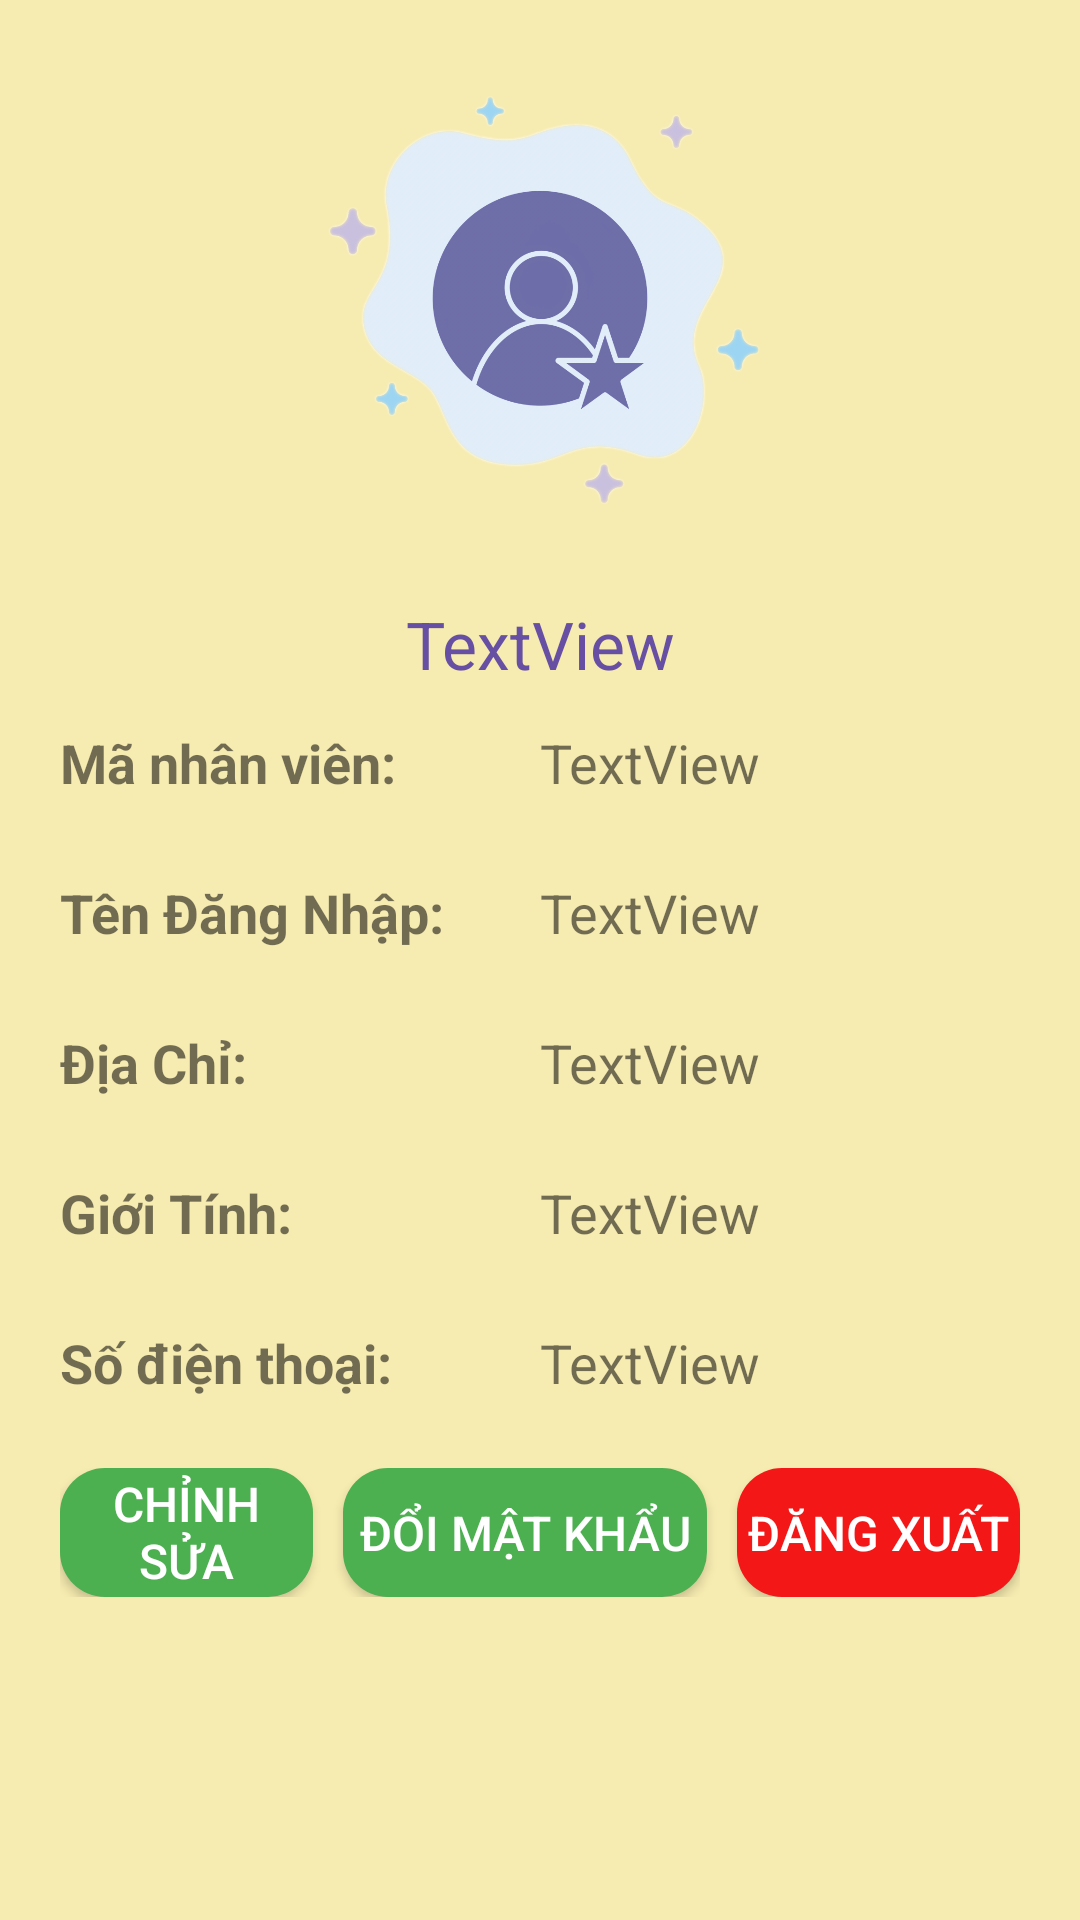

This screen was rendered from an Android layout file. Write that file and the resources it references.
<!-- AndroidManifest.xml: application theme Theme.AppCompat.DayNight.NoActionBar -->
<!-- res/layout/activity_employee_details.xml -->
<?xml version="1.0" encoding="utf-8"?>
<LinearLayout xmlns:android="http://schemas.android.com/apk/res/android"
    xmlns:app="http://schemas.android.com/apk/res-auto"
    xmlns:tools="http://schemas.android.com/tools"
    android:id="@+id/main"
    android:layout_width="match_parent"
    android:layout_height="match_parent"
    android:background="@drawable/background"
    android:orientation="vertical"
    tools:context=".EmployeeDetailsActivity">

    <ImageView
        android:id="@+id/imgUser"
        android:layout_width="match_parent"
        android:layout_height="200dp"
        app:srcCompat="@drawable/user" />

    <TextView
        android:id="@+id/tvTenNhanVien"
        android:layout_width="match_parent"
        android:layout_height="wrap_content"
        android:text="TextView"
        android:textAlignment="center"
        android:textColor="@color/Purple"
        android:textSize="22sp" />
    <TableLayout
        android:layout_width="match_parent"
        android:layout_height="wrap_content"
        android:layout_marginStart="20dp">

        <TableRow
            android:layout_width="match_parent"
            android:layout_height="match_parent">

            <TextView
                android:id="@+id/tv1"
                android:layout_width="160dp"
                android:layout_height="50dp"
                android:gravity="center_vertical"
                android:text="@string/id"
                android:textSize="18sp"
                android:textStyle="bold" />

            <TextView
                android:id="@+id/tvMaNhanVien"
                android:layout_width="wrap_content"
                android:layout_height="match_parent"
                android:gravity="center"
                android:text="TextView"
                android:textSize="18sp" />
        </TableRow>

        <TableRow
            android:layout_width="match_parent"
            android:layout_height="100dp">

            <TextView
                android:id="@+id/tv2"
                android:layout_height="50dp"
                android:gravity="center_vertical"
                android:text="Tên Đăng Nhập: "
                android:textSize="18sp"
                android:textStyle="bold" />

            <TextView
                android:id="@+id/tvTenDangNhap"
                android:layout_width="wrap_content"
                android:layout_height="match_parent"
                android:gravity="center"
                android:text="TextView"
                android:textSize="18sp" />
        </TableRow>

        <TableRow
            android:layout_width="match_parent"
            android:layout_height="match_parent">

            <TextView
                android:id="@+id/tv3"
                android:layout_height="50dp"
                android:gravity="center_vertical"
                android:text="Địa Chỉ: "
                android:textSize="18sp"
                android:textStyle="bold" />

            <TextView
                android:id="@+id/tvDiaChi"
                android:layout_width="wrap_content"
                android:layout_height="match_parent"
                android:gravity="center"
                android:text="TextView"
                android:textSize="18sp" />
        </TableRow>

        <TableRow
            android:layout_width="match_parent"
            android:layout_height="match_parent">

            <TextView
                android:id="@+id/tv4"
                android:layout_height="50dp"
                android:gravity="center_vertical"
                android:text="Giới Tính: "
                android:textSize="18sp"
                android:textStyle="bold" />

            <TextView
                android:id="@+id/tvGioiTinh"
                android:layout_width="wrap_content"
                android:layout_height="match_parent"
                android:gravity="center"
                android:text="TextView"
                android:textSize="18sp" />
        </TableRow>

        <TableRow
            android:layout_width="match_parent"
            android:layout_height="match_parent">

            <TextView
                android:id="@+id/tv5"
                android:layout_height="50dp"
                android:gravity="center_vertical"
                android:text="Số điện thoại: "
                android:textSize="18sp"
                android:textStyle="bold" />

            <TextView
                android:id="@+id/tvSoDienThoai"
                android:layout_width="wrap_content"
                android:layout_height="match_parent"
                android:gravity="center"
                android:text="TextView"
                android:textSize="18sp" />
        </TableRow>

    </TableLayout>

    <LinearLayout
        android:layout_width="match_parent"
        android:layout_height="wrap_content"
        android:layout_marginStart="20dp"
        android:layout_marginEnd="20dp"
        android:layout_marginTop="10dp"
        android:orientation="horizontal"
        android:gravity="center">

        <Button
            android:id="@+id/btnSuaThongTinCaNhan"
            android:layout_width="130dp"
            android:layout_height="43dp"
            android:layout_weight="1"
            android:background="@drawable/custom_btn"
            android:text="@string/btn_edit_profile"
            android:textColor="@color/white"
            android:textSize="16sp"
            android:contentDescription="@string/btn_edit_profile" />


        <Button
            android:id="@+id/btndoipass"
            android:layout_width="167dp"
            android:layout_height="43dp"
            android:layout_marginLeft="10dp"
            android:layout_weight="1"
            android:background="@drawable/custom_btn"
            android:text="Đổi mật khẩu"
            android:textColor="@color/white"
            android:textSize="16sp" />

        <Button
            android:id="@+id/btnDangXuat"
            android:layout_width="140dp"
            android:layout_height="43dp"
            android:layout_marginStart="10dp"
            android:layout_weight="1"
            android:background="@drawable/custom_btn_red"
            android:text="@string/btn_logout"
            android:textColor="@color/white"
            android:textSize="16sp"
            android:contentDescription="@string/btn_logout" />
    </LinearLayout>

</LinearLayout>
<!-- resources referenced by this layout -->
<resources>
  <color name="Purple">#ff6750a4</color>
  <color name="white">#FFFFFFFF</color>
  <!-- drawable background (drawable) -->
  <?xml version="1.0" encoding="utf-8"?>
  <shape xmlns:android="http://schemas.android.com/apk/res/android">
      <gradient android:startColor="#F6EBB0"
          android:endColor="#F6EBB0" />
  </shape>
  <!-- drawable custom_btn (drawable) -->
  <?xml version="1.0" encoding="utf-8"?>
  <shape android:shape="rectangle" xmlns:android="http://schemas.android.com/apk/res/android">
      <size android:height="50dp" android:width="100dp"/>
      <solid android:color="#4CAF50"/>
      <corners android:radius="15dp"/>
  </shape>
  <!-- drawable custom_btn_red (drawable) -->
  <?xml version="1.0" encoding="utf-8"?>
  <shape xmlns:android="http://schemas.android.com/apk/res/android">
      <size android:height="50dp" android:width="100dp"/>
      <solid android:color="#F31717"/>
      <corners android:radius="15dp"/>
  </shape>
  <!-- drawable user: png bitmap (drawable, 248260 bytes) -->
  <string name="btn_edit_profile">Chỉnh sửa</string>
  <string name="btn_logout">Đăng Xuất</string>
  <string name="id">Mã nhân viên: </string>
  <style name="Theme.AppCompat.DayNight.NoActionBar" parent="Base.Theme.AppCompat.DayNight.NoActionBar" />
  <style name="Base.Theme.AppCompat.DayNight.NoActionBar" parent="Theme.Material3.DayNight.NoActionBar">
          
          
      </style>
</resources>
